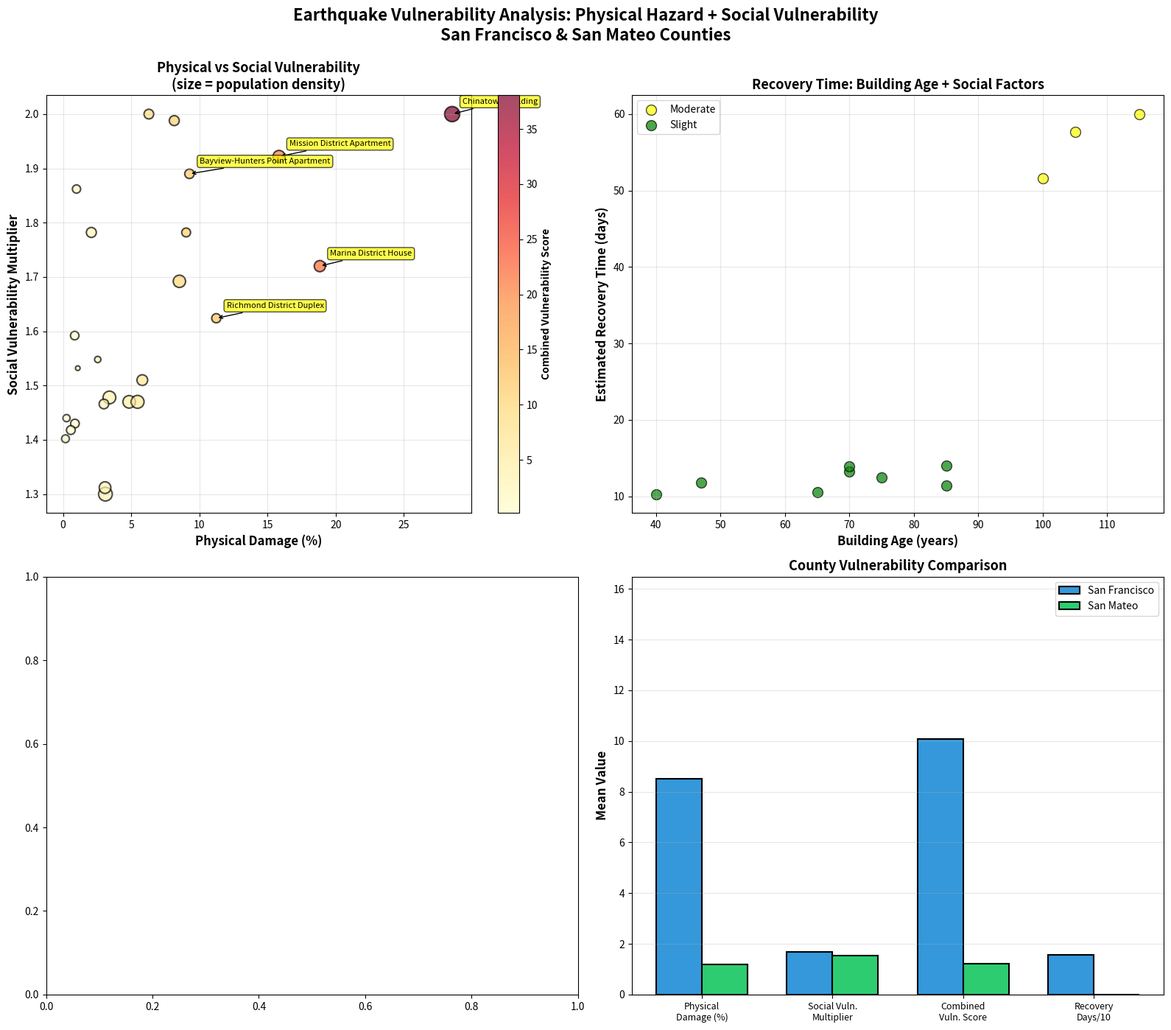

This figure's Python source:
"""
San Francisco Earthquake Building Simulation - Enhanced with Social Vulnerability
Integrates physical hazard modeling with socio-demographic vulnerability factors
Aligns with the team's vulnerability analysis for SF and San Mateo Counties
"""

import numpy as np
import matplotlib.pyplot as plt
from dataclasses import dataclass
from typing import List, Tuple, Dict
import pandas as pd


@dataclass
class Building:
    """Represents a building with structural properties and social context"""
    id: int
    name: str
    building_type: str  # 'wood', 'steel', 'concrete', 'masonry', 'modern_seismic'
    height_stories: int
    year_built: int
    latitude: float
    longitude: float
    # New social vulnerability attributes
    elderly_percent: float = 0.0  # % residents over 60
    poverty_percent: float = 0.0  # % below poverty line
    population_density: float = 0.0  # people per sq mi
    sovi_score: float = 0.5  # Social Vulnerability Index (0-1, higher = more vulnerable)

    def get_structural_resistance(self) -> float:
        """Returns resistance factor (0-1) based on building type and age"""
        base_resistance = {
            'wood': 0.4,
            'masonry': 0.3,
            'concrete': 0.6,
            'steel': 0.7,
            'modern_seismic': 0.9
        }

        resistance = base_resistance.get(self.building_type, 0.5)

        # Age penalty: buildings lose ~0.5% resistance per decade
        age = 2025 - self.year_built
        age_penalty = min(0.3, age * 0.005)
        resistance -= age_penalty

        return max(0.1, resistance)

    def get_height_vulnerability(self) -> float:
        """Taller buildings have different resonance frequencies"""
        if self.height_stories <= 3:
            return 0.8  # Low buildings, more stable
        elif self.height_stories <= 10:
            return 1.0  # Medium buildings
        else:
            return 1.2  # Tall buildings, more vulnerable to swaying

    def get_social_vulnerability_multiplier(self) -> float:
        """
        Calculate recovery/resilience challenges based on social factors
        Returns multiplier (1.0-2.0) where higher means slower recovery
        Based on Cutter et al. (2003) and your paper's framework
        """
        # Base multiplier
        multiplier = 1.0
        
        # Elderly populations face mobility challenges and social isolation
        if self.elderly_percent > 25:  # Above SF/San Mateo average of ~24.5%
            multiplier += 0.3
        elif self.elderly_percent > 15:
            multiplier += 0.15
        
        # Low-income residents face financial recovery barriers
        if self.poverty_percent > 15:  # Above SF average of 11.3%
            multiplier += 0.3
        elif self.poverty_percent > 10:
            multiplier += 0.15
        
        # High population density increases evacuation challenges
        if self.population_density > 10000:  # Very dense
            multiplier += 0.2
        elif self.population_density > 5000:
            multiplier += 0.1
        
        # Direct SoVI score impact
        multiplier += self.sovi_score * 0.4
        
        return min(2.0, multiplier)


@dataclass
class Earthquake:
    """Represents an earthquake event"""
    magnitude: float
    epicenter_lat: float
    epicenter_lon: float
    depth_km: float
    fault_name: str = "San Andreas Fault"  # Added for context

    def get_ground_acceleration(self, distance_km: float) -> float:
        """
        Calculate peak ground acceleration (PGA) in g's
        Using simplified Boore-Atkinson (2008) attenuation model
        """
        if distance_km < 0.1:
            distance_km = 0.1

        # Base PGA from magnitude
        # M5.0 ~ 0.1g, M6.0 ~ 0.3g, M7.0 ~ 0.6g near epicenter
        base_pga = 0.01 * (10 ** (0.5 * (self.magnitude - 4.0)))

        # Distance attenuation
        attenuation = 1 / ((distance_km + 5) ** 1.5)

        # Depth effect (deeper = less surface shaking)
        depth_factor = 1.0 / (1 + self.depth_km / 20)

        return base_pga * attenuation * depth_factor

    def get_modified_mercalli_intensity(self, distance_km: float) -> int:
        """Estimate Modified Mercalli Intensity scale (I-XII)"""
        pga = self.get_ground_acceleration(distance_km)

        # Convert PGA to MMI
        if pga < 0.0017:
            return 1
        elif pga < 0.014:
            return 2 + int(np.log10(pga / 0.0017) / np.log10(8.2))
        elif pga < 0.039:
            return 4
        elif pga < 0.092:
            return 5
        elif pga < 0.18:
            return 6
        elif pga < 0.34:
            return 7
        elif pga < 0.65:
            return 8
        elif pga < 1.24:
            return 9
        else:
            return min(12, 10 + int((pga - 1.24) / 0.5))


def calculate_distance(lat1: float, lon1: float, lat2: float, lon2: float) -> float:
    """Calculate distance in km between two lat/lon points (Haversine formula)"""
    R = 6371  # Earth radius in km
    lat1, lon1, lat2, lon2 = map(np.radians, [lat1, lon1, lat2, lon2])
    dlat = lat2 - lat1
    dlon = lon2 - lon1
    a = np.sin(dlat/2)**2 + np.cos(lat1) * np.cos(lat2) * np.sin(dlon/2)**2
    c = 2 * np.arcsin(np.sqrt(a))
    return R * c


def calculate_damage(building: Building, earthquake: Earthquake) -> dict:
    """
    Calculate damage to a building from an earthquake
    Now includes social vulnerability factors for comprehensive risk assessment
    """
    # Calculate distance from epicenter
    distance = calculate_distance(
        building.latitude, building.longitude,
        earthquake.epicenter_lat, earthquake.epicenter_lon
    )

    # Get ground motion parameters
    pga = earthquake.get_ground_acceleration(distance)
    mmi = earthquake.get_modified_mercalli_intensity(distance)

    # Building structural response
    resistance = building.get_structural_resistance()
    height_vuln = building.get_height_vulnerability()

    # Physical damage calculation
    damage_factor = (pga * height_vuln * 200) / resistance
    physical_damage = min(100, max(0, damage_factor))

    # Social vulnerability multiplier affects recovery capacity
    social_multiplier = building.get_social_vulnerability_multiplier()
    
    # Combined vulnerability score (for reporting)
    combined_vulnerability = physical_damage * (social_multiplier / 1.5)

    # Damage classification (FEMA HAZUS)
    if physical_damage < 5:
        damage_state = "None"
    elif physical_damage < 15:
        damage_state = "Slight"
    elif physical_damage < 30:
        damage_state = "Moderate"
    elif physical_damage < 60:
        damage_state = "Extensive"
    elif physical_damage < 90:
        damage_state = "Severe"
    else:
        damage_state = "Collapse"

    # Recovery time estimate (days) - affected by social vulnerability
    base_recovery_days = {
        "None": 0,
        "Slight": 7,
        "Moderate": 30,
        "Extensive": 90,
        "Severe": 180,
        "Collapse": 365
    }
    estimated_recovery_days = base_recovery_days[damage_state] * social_multiplier

    return {
        'building_id': building.id,
        'building_name': building.name,
        'building_type': building.building_type,
        'stories': building.height_stories,
        'year_built': building.year_built,
        'distance_km': distance,
        'pga_g': pga,
        'mmi': mmi,
        'physical_damage_percent': physical_damage,
        'social_vulnerability_multiplier': social_multiplier,
        'combined_vulnerability_score': combined_vulnerability,
        'damage_state': damage_state,
        'structural_resistance': resistance,
        'elderly_percent': building.elderly_percent,
        'poverty_percent': building.poverty_percent,
        'population_density': building.population_density,
        'sovi_score': building.sovi_score,
        'estimated_recovery_days': estimated_recovery_days
    }


def create_sf_san_mateo_buildings() -> List[Building]:
    """
    Create building dataset for SF and San Mateo Counties with social vulnerability data
    Based on actual demographics and your paper's SoVI analysis
    """
    buildings = [
        # SAN FRANCISCO - Financial District / Downtown
        Building(1, "Transamerica Pyramid", "modern_seismic", 48, 1972, 37.7952, -122.4028,
                elderly_percent=18, poverty_percent=9, population_density=15000, sovi_score=0.3),
        Building(2, "Salesforce Tower", "modern_seismic", 61, 2018, 37.7897, -122.3968,
                elderly_percent=15, poverty_percent=8, population_density=18000, sovi_score=0.25),
        Building(3, "Financial District Office", "steel", 30, 1985, 37.7933, -122.3968,
                elderly_percent=16, poverty_percent=10, population_density=16000, sovi_score=0.3),
        
        # SAN FRANCISCO - Vulnerable Communities (High SoVI from your paper)
        Building(4, "Bayview-Hunters Point Apartment", "masonry", 4, 1955, 37.7299, -122.3880,
                elderly_percent=22, poverty_percent=28, population_density=8500, sovi_score=0.85),
        Building(5, "Visitacion Valley Housing", "wood", 3, 1940, 37.7130, -122.4040,
                elderly_percent=26, poverty_percent=24, population_density=9000, sovi_score=0.82),
        Building(6, "Chinatown Building", "masonry", 5, 1910, 37.7948, -122.4078,
                elderly_percent=38, poverty_percent=20, population_density=22000, sovi_score=0.75),
        
        # SAN FRANCISCO - High-Vulnerability Areas
        Building(7, "Marina District House", "wood", 2, 1925, 37.8021, -122.4383,
                elderly_percent=28, poverty_percent=7, population_density=12000, sovi_score=0.55),
        Building(8, "Mission District Apartment", "wood", 4, 1920, 37.7599, -122.4148,
                elderly_percent=19, poverty_percent=18, population_density=14000, sovi_score=0.68),
        Building(9, "SOMA Warehouse Conversion", "concrete", 3, 1960, 37.7758, -122.4128,
                elderly_percent=14, poverty_percent=12, population_density=11000, sovi_score=0.4),
        
        # SAN FRANCISCO - Mixed Vulnerability
        Building(10, "Civic Center Building", "concrete", 8, 1955, 37.7799, -122.4193,
                elderly_percent=32, poverty_percent=22, population_density=9500, sovi_score=0.72),
        Building(11, "Modern SOMA Condo", "modern_seismic", 12, 2015, 37.7794, -122.4039,
                elderly_percent=12, poverty_percent=6, population_density=13000, sovi_score=0.28),
        Building(12, "Sunset District Home", "wood", 2, 1950, 37.7536, -122.4663,
                elderly_percent=30, poverty_percent=11, population_density=7500, sovi_score=0.58),
        Building(13, "Richmond District Duplex", "wood", 3, 1940, 37.7796, -122.4687,
                elderly_percent=29, poverty_percent=10, population_density=8000, sovi_score=0.56),
        Building(14, "Nob Hill High-rise", "steel", 25, 1978, 37.7925, -122.4152,
                elderly_percent=35, poverty_percent=8, population_density=14500, sovi_score=0.48),
        Building(15, "Embarcadero Office", "modern_seismic", 20, 2005, 37.7946, -122.3965,
                elderly_percent=17, poverty_percent=9, population_density=15500, sovi_score=0.32),
        
        # SAN MATEO COUNTY - High-risk coastal corridor (from your paper)
        Building(16, "Pacifica Coastal Home", "wood", 2, 1965, 37.6139, -122.4869,
                elderly_percent=31, poverty_percent=9, population_density=3800, sovi_score=0.62),
        Building(17, "Daly City Apartment", "concrete", 5, 1970, 37.7058, -122.4664,
                elderly_percent=27, poverty_percent=11, population_density=9500, sovi_score=0.58),
        Building(18, "South San Francisco Office", "steel", 8, 1988, 37.6547, -122.4077,
                elderly_percent=23, poverty_percent=8, population_density=7200, sovi_score=0.45),
        
        # SAN MATEO COUNTY - East Palo Alto (High SoVI from your paper)
        Building(19, "East Palo Alto Community Building", "masonry", 3, 1962, 37.4688, -122.1411,
                elderly_percent=18, poverty_percent=19, population_density=6500, sovi_score=0.78),
        
        # SAN MATEO COUNTY - SFO Corridor (Dual hazard zone)
        Building(20, "San Bruno Residential", "wood", 3, 1955, 37.6305, -122.4111,
                elderly_percent=25, poverty_percent=10, population_density=8800, sovi_score=0.54),
        Building(21, "Millbrae Station Area", "concrete", 4, 1975, 37.5985, -122.3867,
                elderly_percent=28, poverty_percent=7, population_density=6900, sovi_score=0.48),
        
        # SAN MATEO COUNTY - Coastal/Moderate Risk
        Building(22, "Half Moon Bay House", "wood", 2, 1968, 37.4636, -122.4286,
                elderly_percent=33, poverty_percent=8, population_density=2100, sovi_score=0.58),
        Building(23, "Redwood City Apartment", "modern_seismic", 6, 2010, 37.4852, -122.2364,
                elderly_percent=21, poverty_percent=9, population_density=5800, sovi_score=0.38),
        Building(24, "San Mateo Downtown Office", "steel", 12, 1982, 37.5630, -122.3255,
                elderly_percent=24, poverty_percent=8, population_density=7400, sovi_score=0.42),
        Building(25, "Foster City Condo", "modern_seismic", 8, 2008, 37.5585, -122.2711,
                elderly_percent=26, poverty_percent=5, population_density=4900, sovi_score=0.35),
    ]

    return buildings


def run_simulation(buildings: List[Building], earthquakes: List[Earthquake]) -> pd.DataFrame:
    """Run earthquake simulation for all buildings and earthquakes"""
    results = []

    for eq_idx, earthquake in enumerate(earthquakes):
        print(f"\nSimulating Magnitude {earthquake.magnitude} earthquake on {earthquake.fault_name}...")
        print(f"Epicenter: {earthquake.epicenter_lat:.4f}, {earthquake.epicenter_lon:.4f}")
        print(f"Depth: {earthquake.depth_km} km\n")

        for building in buildings:
            damage = calculate_damage(building, earthquake)
            damage['earthquake_id'] = eq_idx
            damage['magnitude'] = earthquake.magnitude
            damage['fault_name'] = earthquake.fault_name
            results.append(damage)

    return pd.DataFrame(results)


def generate_paper_figures(results: pd.DataFrame, buildings: List[Building], 
                          earthquakes: List[Earthquake], output_dir: str = '.'):
    """
    Create publication-quality figures for the vulnerability analysis paper
    Specifically designed to support your findings section
    """
    
    # Figure for Paper: Combined Physical + Social Vulnerability
    fig, axes = plt.subplots(2, 2, figsize=(16, 14))
    fig.suptitle('Earthquake Vulnerability Analysis: Physical Hazard + Social Vulnerability\nSan Francisco & San Mateo Counties',
                fontsize=16, fontweight='bold', y=0.995)

    # Select largest earthquake for detailed analysis
    largest_eq_results = results[results['magnitude'] == results['magnitude'].max()]
    
    # Plot 1: Physical Damage vs Social Vulnerability
    ax = axes[0, 0]
    scatter = ax.scatter(largest_eq_results['physical_damage_percent'],
                        largest_eq_results['social_vulnerability_multiplier'],
                        c=largest_eq_results['combined_vulnerability_score'],
                        s=largest_eq_results['population_density']/100,
                        alpha=0.7, cmap='YlOrRd', edgecolors='black', linewidth=1.5)
    
    ax.set_xlabel('Physical Damage (%)', fontsize=12, fontweight='bold')
    ax.set_ylabel('Social Vulnerability Multiplier', fontsize=12, fontweight='bold')
    ax.set_title('Physical vs Social Vulnerability\n(size = population density)', fontsize=13, fontweight='bold')
    ax.grid(True, alpha=0.3)
    cbar = plt.colorbar(scatter, ax=ax)
    cbar.set_label('Combined Vulnerability Score', fontsize=10, fontweight='bold')
    
    # Add annotations for high-vulnerability buildings
    for _, row in largest_eq_results.nlargest(5, 'combined_vulnerability_score').iterrows():
        building = next(b for b in buildings if b.id == row['building_id'])
        ax.annotate(building.name, 
                   xy=(row['physical_damage_percent'], row['social_vulnerability_multiplier']),
                   xytext=(10, 10), textcoords='offset points',
                   fontsize=8, bbox=dict(boxstyle='round,pad=0.3', fc='yellow', alpha=0.7),
                   arrowprops=dict(arrowstyle='->', connectionstyle='arc3,rad=0'))

    # Plot 2: Recovery Time by Building Age and Social Factors
    ax = axes[0, 1]
    building_ages = {b.id: 2025 - b.year_built for b in buildings}
    largest_eq_results_copy = largest_eq_results.copy()
    largest_eq_results_copy['building_age'] = largest_eq_results_copy['building_id'].map(building_ages)
    
    # Separate by damage state
    for state, color in [('Severe', 'red'), ('Extensive', 'orange'), 
                         ('Moderate', 'yellow'), ('Slight', 'green')]:
        state_data = largest_eq_results_copy[largest_eq_results_copy['damage_state'] == state]
        if len(state_data) > 0:
            ax.scatter(state_data['building_age'], state_data['estimated_recovery_days'],
                      label=state, c=color, s=100, alpha=0.7, edgecolors='black', linewidth=1)
    
    ax.set_xlabel('Building Age (years)', fontsize=12, fontweight='bold')
    ax.set_ylabel('Estimated Recovery Time (days)', fontsize=12, fontweight='bold')
    ax.set_title('Recovery Time: Building Age + Social Factors', fontsize=13, fontweight='bold')
    ax.legend(loc='upper left', fontsize=10)
    ax.grid(True, alpha=0.3)

    # Plot 3: Vulnerable Populations at Risk
    ax = axes[1, 0]
    
    # Create categories based on your paper's focus
    vulnerability_categories = []
    category_labels = []
    colors_cat = []
    
    for _, row in largest_eq_results.iterrows():
        if row['damage_state'] in ['Extensive', 'Severe', 'Collapse']:
            if row['elderly_percent'] > 25:
                vulnerability_categories.append(row['elderly_percent'])
                category_labels.append('High Elderly\n(>25%)')
                colors_cat.append('#e74c3c')
            elif row['poverty_percent'] > 15:
                vulnerability_categories.append(row['poverty_percent'])
                category_labels.append('High Poverty\n(>15%)')
                colors_cat.append('#e67e22')
            elif row['population_density'] > 10000:
                vulnerability_categories.append(row['population_density']/1000)
                category_labels.append('High Density\n(>10k/mi²)')
                colors_cat.append('#f39c12')
    
    if vulnerability_categories:
        ax.bar(range(len(vulnerability_categories)), vulnerability_categories, 
              color=colors_cat, edgecolor='black', linewidth=1.5, alpha=0.8)
        ax.set_xticks(range(len(category_labels)))
        ax.set_xticklabels(category_labels, rotation=45, ha='right', fontsize=9)
        ax.set_ylabel('Vulnerability Metric Value', fontsize=12, fontweight='bold')
        ax.set_title(f'Vulnerable Populations in Severely Damaged Buildings (M{results["magnitude"].max()})',
                    fontsize=13, fontweight='bold')
        ax.grid(True, alpha=0.3, axis='y')

    # Plot 4: County Comparison (SF vs San Mateo)
    ax = axes[1, 1]
    
    # Identify county by latitude (rough division at ~37.65)
    largest_eq_results_copy['county'] = largest_eq_results_copy['building_id'].apply(
        lambda x: 'San Francisco' if next(b for b in buildings if b.id == x).latitude > 37.65 
        else 'San Mateo'
    )
    
    county_stats = largest_eq_results_copy.groupby('county').agg({
        'physical_damage_percent': 'mean',
        'social_vulnerability_multiplier': 'mean',
        'combined_vulnerability_score': 'mean',
        'estimated_recovery_days': 'mean'
    }).round(2)
    
    x = np.arange(len(county_stats.columns))
    width = 0.35
    
    sf_data = county_stats.loc['San Francisco'] if 'San Francisco' in county_stats.index else [0]*4
    sm_data = county_stats.loc['San Mateo'] if 'San Mateo' in county_stats.index else [0]*4
    
    ax.bar(x - width/2, sf_data, width, label='San Francisco', color='#3498db', 
           edgecolor='black', linewidth=1.5)
    ax.bar(x + width/2, sm_data, width, label='San Mateo', color='#2ecc71',
           edgecolor='black', linewidth=1.5)
    
    ax.set_ylabel('Mean Value', fontsize=12, fontweight='bold')
    ax.set_title('County Vulnerability Comparison', fontsize=13, fontweight='bold')
    ax.set_xticks(x)
    ax.set_xticklabels(['Physical\nDamage (%)', 'Social Vuln.\nMultiplier', 
                       'Combined\nVuln. Score', 'Recovery\nDays/10'], 
                      fontsize=9)
    ax.legend(fontsize=10)
    ax.grid(True, alpha=0.3, axis='y')
    
    # Adjust recovery days for visualization scale
    for container in ax.containers:
        if container.get_label() in ['San Francisco', 'San Mateo']:
            heights = [h.get_height() for h in container]
            if len(heights) == 4:
                container[3].set_height(heights[3] / 10)

    plt.tight_layout()
    output_file = f'{output_dir}/vulnerability_analysis_figures.png'
    plt.savefig(output_file, dpi=300, bbox_inches='tight', facecolor='white')
    print(f"\n✓ Paper figures saved: {output_file}")
    plt.close()


def print_summary_for_paper(results: pd.DataFrame):
    """Generate summary statistics formatted for inclusion in paper"""
    
    print("\n" + "="*80)
    print("SUMMARY STATISTICS FOR PAPER")
    print("="*80)
    
    largest_eq = results[results['magnitude'] == results['magnitude'].max()]
    
    print(f"\nEarthquake Scenario: Magnitude {largest_eq['magnitude'].iloc[0]}")
    print(f"Total Buildings Analyzed: {len(largest_eq)}")
    print(f"  • San Francisco County: {len([b for b in create_sf_san_mateo_buildings() if b.latitude > 37.65])}")
    print(f"  • San Mateo County: {len([b for b in create_sf_san_mateo_buildings() if b.latitude <= 37.65])}")
    
    print(f"\n--- PHYSICAL DAMAGE ASSESSMENT ---")
    print(f"Average Physical Damage: {largest_eq['physical_damage_percent'].mean():.1f}%")
    print(f"Maximum Physical Damage: {largest_eq['physical_damage_percent'].max():.1f}%")
    
    print(f"\nDamage State Distribution (FEMA HAZUS):")
    for state in ["None", "Slight", "Moderate", "Extensive", "Severe", "Collapse"]:
        count = len(largest_eq[largest_eq['damage_state'] == state])
        pct = (count / len(largest_eq)) * 100
        print(f"  • {state:12s}: {count:2d} buildings ({pct:5.1f}%)")
    
    print(f"\n--- SOCIAL VULNERABILITY INTEGRATION ---")
    print(f"Average Social Vulnerability Multiplier: {largest_eq['social_vulnerability_multiplier'].mean():.2f}")
    print(f"Average Combined Vulnerability Score: {largest_eq['combined_vulnerability_score'].mean():.1f}")
    
    print(f"\n--- HIGH-RISK POPULATIONS ---")
    severe_damage = largest_eq[largest_eq['damage_state'].isin(['Extensive', 'Severe', 'Collapse'])]
    print(f"Buildings with Extensive+ Damage: {len(severe_damage)}")
    if len(severe_damage) > 0:
        print(f"  • Avg Elderly Population: {severe_damage['elderly_percent'].mean():.1f}%")
        print(f"  • Avg Poverty Rate: {severe_damage['poverty_percent'].mean():.1f}%")
        print(f"  • Avg Population Density: {severe_damage['population_density'].mean():,.0f} per sq mi")
        print(f"  • Avg SoVI Score: {severe_damage['sovi_score'].mean():.2f}")
    
    high_vuln = largest_eq[largest_eq['social_vulnerability_multiplier'] > 1.5]
    print(f"\nBuildings with High Social Vulnerability (multiplier > 1.5): {len(high_vuln)}")
    if len(high_vuln) > 0:
        print(f"  • Average Recovery Time: {high_vuln['estimated_recovery_days'].mean():.0f} days")
    
    print(f"\n--- RECOVERY PROJECTIONS ---")
    print(f"Average Estimated Recovery Time: {largest_eq['estimated_recovery_days'].mean():.0f} days")
    print(f"Longest Estimated Recovery: {largest_eq['estimated_recovery_days'].max():.0f} days")
    
    print("\n" + "="*80)


def main():
    """Main simulation function"""
    print("=" * 80)
    print("San Francisco & San Mateo Counties Earthquake Vulnerability Simulation")
    print("Physical Hazard + Social Vulnerability Integration")
    print("=" * 80)

    # Create buildings with social vulnerability data
    buildings = create_sf_san_mateo_buildings()
    print(f"\nAnalyzing {len(buildings)} buildings across SF and San Mateo Counties")
    print(f"  • Including social vulnerability factors: elderly %, poverty %, density, SoVI")

    # Define earthquake scenarios (aligned with your paper's analysis)
    # Epicenter near San Andreas Fault / Financial District
    epicenter_lat = 37.7949
    epicenter_lon = -122.4194

    earthquakes = [
        Earthquake(magnitude=5.5, epicenter_lat=epicenter_lat, epicenter_lon=epicenter_lon, 
                  depth_km=10, fault_name="San Andreas Fault"),
        Earthquake(magnitude=6.5, epicenter_lat=epicenter_lat, epicenter_lon=epicenter_lon, 
                  depth_km=10, fault_name="San Andreas Fault"),
        Earthquake(magnitude=7.0, epicenter_lat=epicenter_lat, epicenter_lon=epicenter_lon, 
                  depth_km=10, fault_name="San Andreas Fault"),
    ]

    # Run simulation
    results = run_simulation(buildings, earthquakes)

    # Save detailed results
    output_csv = 'earthquake_vulnerability_results.csv'
    results.to_csv(output_csv, index=False)
    print(f"\n{'='*80}")
    print(f"Detailed results saved: {output_csv}")

    # Print summary statistics for paper
    print_summary_for_paper(results)

    # Generate publication figures
    print(f"\n{'='*80}")
    print("Generating figures for paper...")
    generate_paper_figures(results, buildings, earthquakes, output_dir='.')

    print("\n" + "=" * 80)
    print("✓ Simulation Complete!")
    print("=" * 80)
    print("\nGenerated outputs:")
    print(f"  • {output_csv} - Full simulation data")
    print(f"  • vulnerability_analysis_figures.png - Publication-quality figures")
    print("\nThese outputs integrate:")
    print("  ✓ Physical earthquake hazard modeling (Boore-Atkinson attenuation)")
    print("  ✓ Social vulnerability factors (elderly, poverty, density, SoVI)")
    print("  ✓ FEMA HAZUS damage classification")
    print("  ✓ Recovery time estimates with social factors")


if __name__ == "__main__":
    main()
